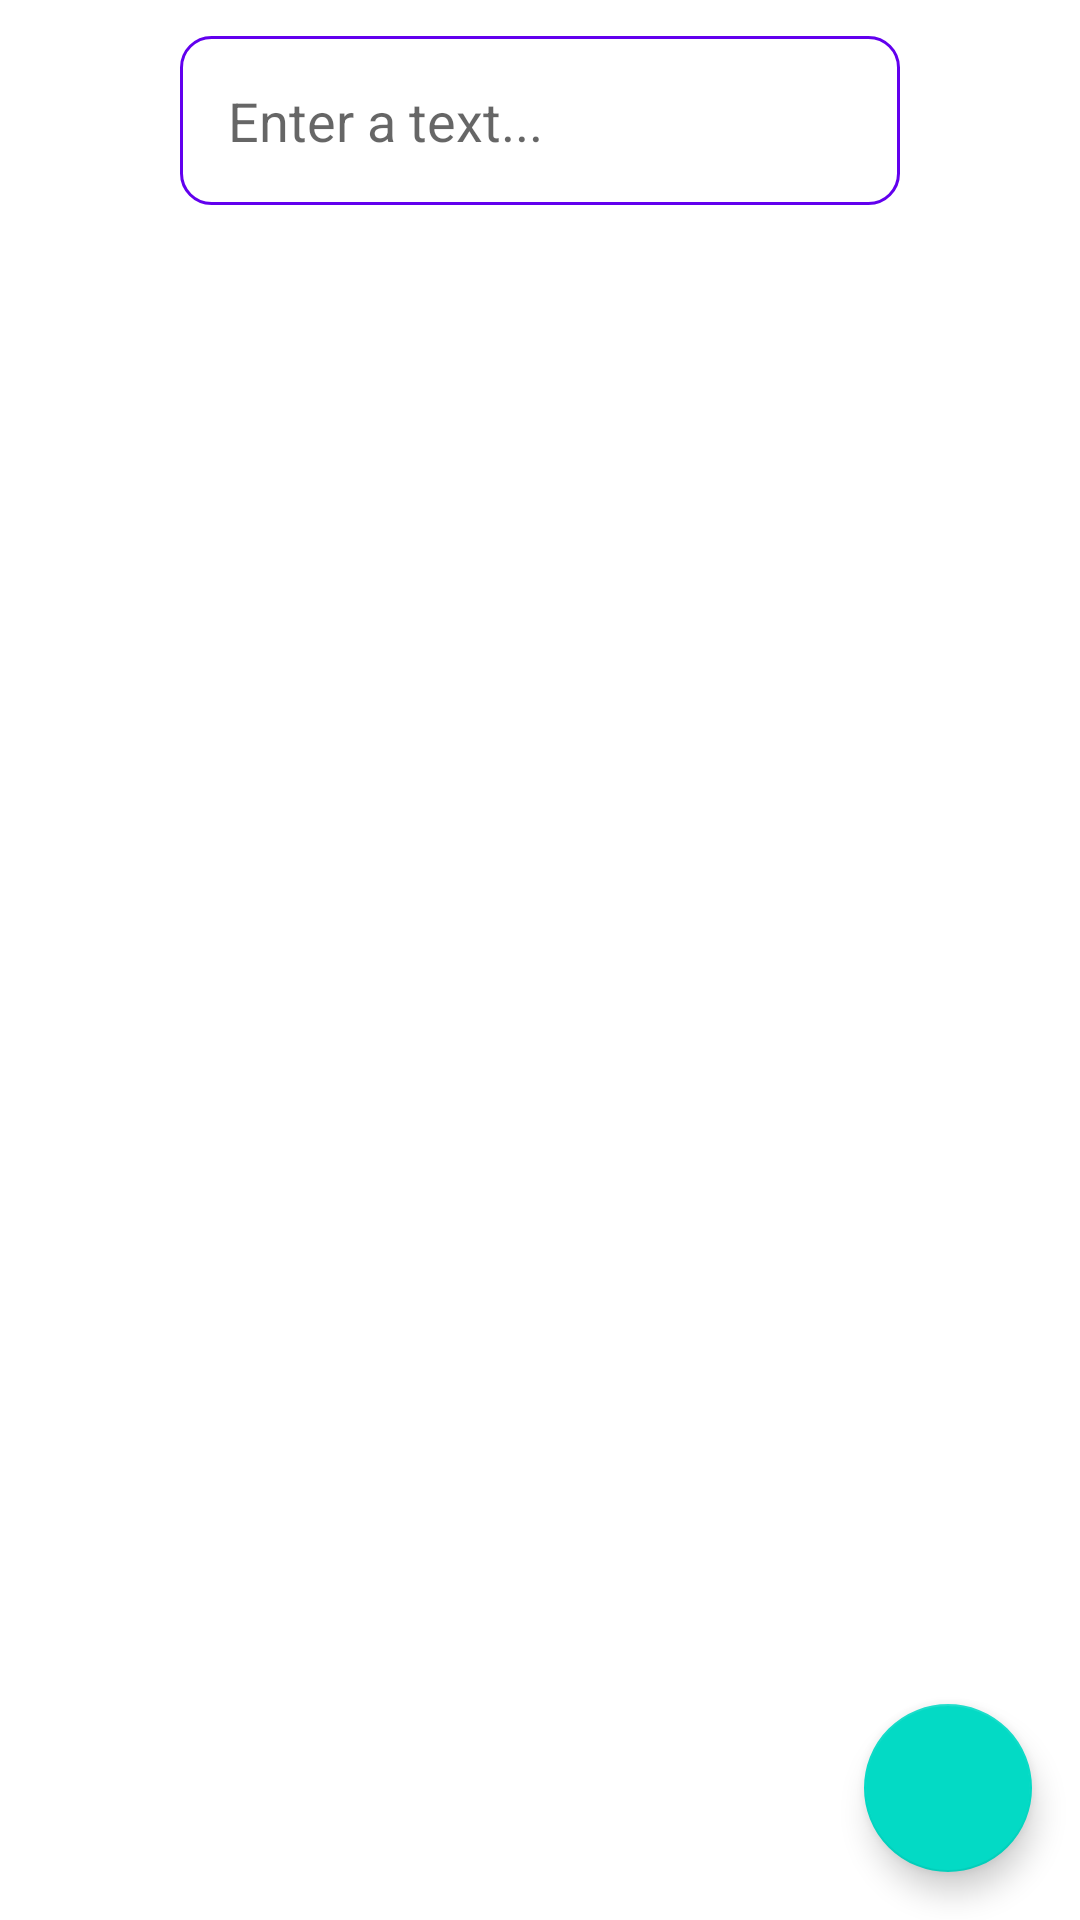

Layout XML and referenced resources for this Android screen:
<!-- AndroidManifest.xml: application theme Theme.BottomNavComp -->
<!-- res/layout/fragment_home.xml -->
<?xml version="1.0" encoding="utf-8"?>
<androidx.constraintlayout.widget.ConstraintLayout xmlns:android="http://schemas.android.com/apk/res/android"
    xmlns:app="http://schemas.android.com/apk/res-auto"
    xmlns:tools="http://schemas.android.com/tools"
    android:layout_width="match_parent"
    android:layout_height="match_parent"
    tools:context=".ui.home.HomeFragment">

    <EditText
        android:id="@+id/editText"
        app:layout_constraintEnd_toEndOf="parent"
        app:layout_constraintTop_toTopOf="parent"
        app:layout_constraintStart_toStartOf="parent"
        android:hint="Enter a text..."
        android:background="@drawable/custom_input"
        android:layout_width="240dp"
        android:padding="16dp"
        android:layout_marginTop="12dp"
        android:layout_height="wrap_content"/>

    <androidx.recyclerview.widget.RecyclerView
        android:id="@+id/recyclerview"
        android:layout_marginTop="18dp"
        android:layout_width="match_parent"
        android:layout_height="wrap_content"
        app:layout_constraintTop_toBottomOf="@id/editText"
        app:layoutManager="androidx.recyclerview.widget.LinearLayoutManager"
        tools:listitem="@layout/item_news" />

    <com.google.android.material.floatingactionbutton.FloatingActionButton
        android:id="@+id/fab"
        android:layout_width="wrap_content"
        android:layout_height="wrap_content"
        android:layout_margin="16dp"
        android:src="@drawable/ic_add"
        app:layout_constraintBottom_toBottomOf="parent"
        app:layout_constraintEnd_toEndOf="parent" />

</androidx.constraintlayout.widget.ConstraintLayout>
<!-- res/layout/item_news.xml (included above) -->
<?xml version="1.0" encoding="utf-8"?>
<androidx.constraintlayout.widget.ConstraintLayout xmlns:android="http://schemas.android.com/apk/res/android"
    xmlns:app="http://schemas.android.com/apk/res-auto"
    android:layout_width="match_parent"
    android:layout_height="wrap_content"
    android:background="@drawable/news_bg"
    android:padding="16dp">

    <TextView
        android:id="@+id/textTitle"
        android:layout_width="wrap_content"
        android:layout_height="wrap_content"
        android:text="Title"
        android:textSize="18sp"
        android:textStyle="bold"
        android:paddingStart="12dp"
        android:textColor="@color/black"
        android:fontFamily="@font/ibarra"
        app:layout_constraintStart_toStartOf="parent"
        app:layout_constraintTop_toTopOf="parent" />

    <TextView
        android:id="@+id/createdTime"
        android:layout_width="wrap_content"
        android:layout_height="wrap_content"
        android:text="15 Июл 2022"
        android:paddingEnd="16dp"
        android:textStyle="italic"
        android:textColor="@color/black"
        android:fontFamily="@font/ibarra"
        app:layout_constraintEnd_toEndOf="parent"
        app:layout_constraintTop_toTopOf="parent"
        app:layout_constraintBottom_toBottomOf="parent"/>

</androidx.constraintlayout.widget.ConstraintLayout>
<!-- resources referenced by this layout -->
<resources>
  <color name="black">#FF000000</color>
  <!-- drawable custom_input (drawable) -->
  <?xml version="1.0" encoding="utf-8"?>
  <selector xmlns:android="http://schemas.android.com/apk/res/android">
      <item>
          <shape android:shape="rectangle">
              <solid android:color="@color/white" />
              <corners android:radius="10dp" />
              <stroke android:width="1dp" android:color="@color/design_default_color_primary" />
          </shape>
      </item>
  </selector>
  <!-- drawable news_bg (drawable) -->
  <?xml version="1.0" encoding="utf-8"?>
  <selector xmlns:android="http://schemas.android.com/apk/res/android">
      <item>
          <shape android:shape="rectangle">
              <solid android:color="@color/white" />
              <corners android:radius="10dp" />
              <stroke android:width="0.1dp" android:color="@color/grey" />
          </shape>
      </item>
  </selector>
  <style name="Theme.BottomNavComp" parent="Theme.MaterialComponents.DayNight.DarkActionBar">
          
          <item name="colorPrimary">@color/purple_500</item>
          <item name="colorPrimaryVariant">@color/purple_700</item>
          <item name="colorOnPrimary">@color/white</item>
          
          <item name="colorSecondary">@color/teal_200</item>
          <item name="colorSecondaryVariant">@color/teal_700</item>
          <item name="colorOnSecondary">@color/black</item>
          
          <item name="android:statusBarColor" tools:targetApi="l">?attr/colorPrimaryVariant</item>
          
      </style>
  <color name="white">#FFFFFFFF</color>
  <color name="grey">#878787</color>
  <color name="purple_500">#FF6200EE</color>
  <color name="purple_700">#FF3700B3</color>
  <color name="teal_200">#FF03DAC5</color>
  <color name="teal_700">#FF018786</color>
</resources>
